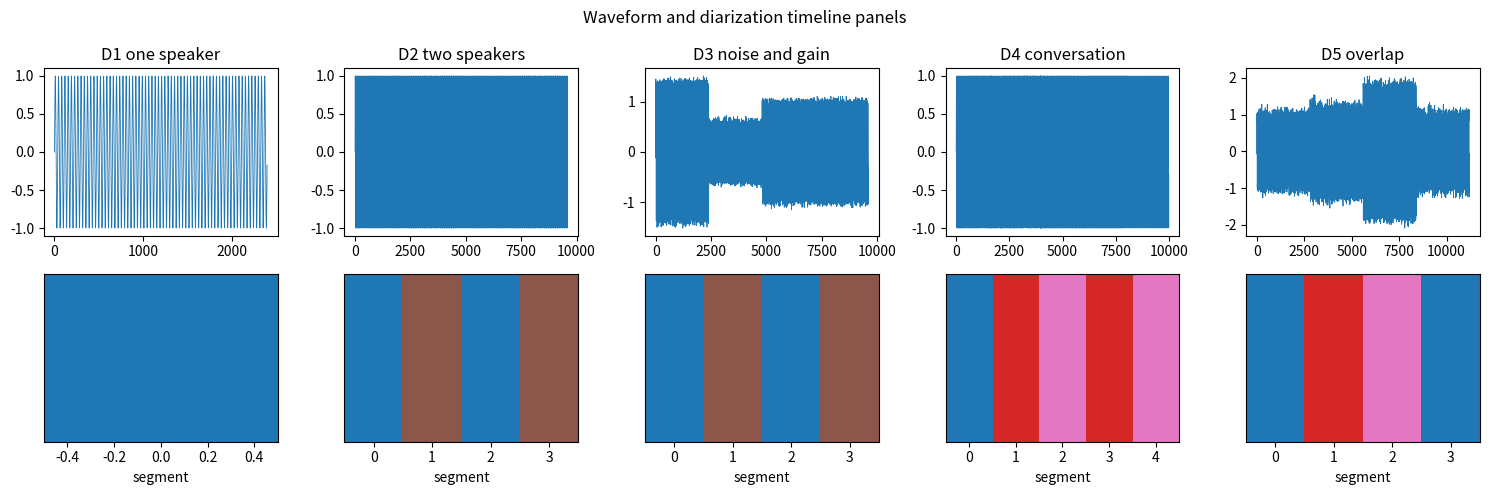
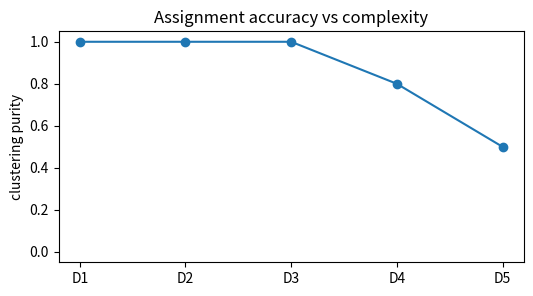

Python code for these plots, in order:

import math
import numpy as np
import matplotlib.pyplot as plt

SEED = 1305
rng = np.random.default_rng(SEED)
FS = 8000


def sine(freq, seconds=0.35, fs=FS, phase=0.0, amp=1.0):
    n = int(seconds * fs)
    t = np.arange(n) / fs
    return amp * np.sin(2 * np.pi * freq * t + phase)


def mix_tones(freqs, seconds=0.35, fs=FS, amps=None):
    if amps is None:
        amps = np.ones(len(freqs))
    x = np.zeros(int(seconds * fs))
    for freq, amp in zip(freqs, amps):
        x = x + sine(freq, seconds, fs, amp=amp)
    scale = np.max(np.abs(x)) + 1e-12
    return x / scale


def chirp(start, stop, seconds=0.6, fs=FS):
    n = int(seconds * fs)
    t = np.arange(n) / fs
    k = (stop - start) / max(seconds, 1e-12)
    phase = 2 * np.pi * (start * t + 0.5 * k * t * t)
    return np.sin(phase)


def add_noise(x, scale, local_rng=rng):
    return x + local_rng.normal(0.0, scale, size=len(x))


def stft_mag(x, n_fft=256, hop=96):
    if len(x) < n_fft:
        x = np.pad(x, (0, n_fft - len(x)))
    frames = []
    window = np.hanning(n_fft)
    for start in range(0, len(x) - n_fft + 1, hop):
        frame = x[start:start + n_fft]
        spec = np.abs(np.fft.rfft(frame * window))
        frames.append(spec)
    if not frames:
        frames.append(np.abs(np.fft.rfft(x[:n_fft] * window)))
    return np.array(frames)


def frame_audio(x, frame_size=256, hop=128):
    frames = []
    for start in range(0, len(x) - frame_size + 1, hop):
        frames.append(x[start:start + frame_size])
    if not frames:
        frames.append(np.pad(x, (0, max(0, frame_size - len(x))))[:frame_size])
    return np.array(frames)


def normalize_rows(values):
    norms = np.linalg.norm(values, axis=1, keepdims=True)
    return values / np.maximum(norms, 1e-12)


def cosine(a, b):
    denom = np.linalg.norm(a) * np.linalg.norm(b)
    return float(np.dot(a, b) / max(denom, 1e-12))


def softmax(logits):
    shifted = logits - np.max(logits)
    exp_values = np.exp(shifted)
    return exp_values / np.sum(exp_values)


def top_frequency(x, fs=FS, n_fft=512):
    windowed = x[:n_fft]
    if len(windowed) < n_fft:
        windowed = np.pad(windowed, (0, n_fft - len(windowed)))
    mag = np.abs(np.fft.rfft(windowed * np.hanning(n_fft)))
    freqs = np.fft.rfftfreq(n_fft, 1 / fs)
    return float(freqs[int(np.argmax(mag))])


def ladder_summary(rungs):
    for rung in rungs:
        x = rung["audio"]
        label = rung.get("label", rung.get("target", "synthetic"))
        print(rung["name"], x.shape, label)



def speaker_features(segment):
    spec = stft_mag(segment, n_fft=256, hop=96)
    log_spec = np.log1p(spec)
    freqs = np.arange(log_spec.shape[1])
    energy = np.sum(log_spec, axis=1) + 1e-12
    centroid = np.sum(log_spec * freqs, axis=1) / energy
    bandwidth = np.sqrt(np.sum(log_spec * (freqs[None, :] - centroid[:, None]) ** 2, axis=1) / energy)
    return np.array([
        np.mean(centroid),
        np.std(centroid),
        np.mean(bandwidth),
        np.std(bandwidth),
        np.log(np.mean(segment ** 2) + 1e-12),
    ])


def speaker_verify(query, enrollments, threshold=0.75):
    scores = {name: cosine(query, emb) for name, emb in enrollments.items()}
    best_name = max(scores, key=scores.get)
    accepted = scores[best_name] > threshold
    return best_name, scores, accepted


def kmeans_cosine(embeddings, k, steps=12):
    data = normalize_rows(embeddings)
    centers = data[:k].copy()
    for _ in range(steps):
        sims = data @ centers.T
        labels = np.argmax(sims, axis=1)
        for cluster in range(k):
            members = data[labels == cluster]
            if len(members) > 0:
                centers[cluster] = normalize_rows(np.mean(members, axis=0, keepdims=True))[0]
    return labels, centers


def best_cluster_accuracy(true_labels, pred_labels, k):
    best = 0
    for flip in range(k):
        mapped = (pred_labels + flip) % k
        best = max(best, int(np.sum(mapped == true_labels)))
    return best / len(true_labels)


def make_speaker_ladder():
    a = sine(220, seconds=0.30)
    b = sine(440, seconds=0.30)
    d1_audio = a
    d2_audio = np.concatenate([a, b, a, b])
    d3_audio = np.concatenate([add_noise(1.4 * a, 0.05), add_noise(0.6 * b, 0.05), add_noise(a, 0.05), add_noise(b, 0.05)])
    d4_audio = np.concatenate([chirp(210, 260, 0.25), chirp(420, 500, 0.25), sine(230, 0.25), sine(460, 0.25), mix_tones([220, 440], 0.25)])
    overlap = 0.7 * sine(220, 0.35) + 0.7 * sine(440, 0.35)
    d5_audio = np.concatenate([add_noise(sine(220, 0.35), 0.10), add_noise(overlap, 0.12), add_noise(1.8 * sine(440, 0.35), 0.10), add_noise(sine(220, 0.35), 0.12)])
    return [
        {"name": "D1 one speaker", "audio": d1_audio, "labels": np.array([0]), "k": 1},
        {"name": "D2 two speakers", "audio": d2_audio, "labels": np.array([0, 1, 0, 1]), "k": 2},
        {"name": "D3 noise and gain", "audio": d3_audio, "labels": np.array([0, 1, 0, 1]), "k": 2},
        {"name": "D4 conversation", "audio": d4_audio, "labels": np.array([0, 1, 0, 1, 2]), "k": 3},
        {"name": "D5 overlap", "audio": d5_audio, "labels": np.array([0, 2, 1, 0]), "k": 3},
    ]


def diarize_rung(rung):
    segments = np.array_split(rung["audio"], len(rung["labels"]))
    embeddings = np.array([speaker_features(segment) for segment in segments])
    labels, centers = kmeans_cosine(embeddings, rung["k"])
    purity = best_cluster_accuracy(rung["labels"], labels, rung["k"])
    return {"segments": segments, "embeddings": embeddings, "pred": labels, "purity": purity, "centers": centers}



query = np.array([1.0, 2.0])
speaker_a = np.array([1.2, 2.1])
speaker_b = np.array([-1.0, 0.0])
name, scores, accepted = speaker_verify(query, {"A": speaker_a, "B": speaker_b}, threshold=0.75)
print(scores, name, accepted)
assert round(scores["A"], 3) == 0.998
assert round(scores["B"], 3) == -0.447
assert accepted is True



threshold = 0.75
accept_a = scores["A"] > threshold
reject_b = scores["B"] < threshold
overlap_fraction = 1.0 / 4.0
print("accept A", accept_a, "reject B", reject_b)
print("overlap fraction", round(overlap_fraction, 3))
assert accept_a is True
assert reject_b is True
assert round(overlap_fraction, 3) == 0.250



rungs = make_speaker_ladder()
ladder_summary(rungs)
print("sample", np.round(rungs[0]["audio"][:8], 3))



results = []
for rung in rungs:
    result = diarize_rung(rung)
    results.append(result)
    print(rung["name"], "purity", round(result["purity"], 3), "pred", result["pred"].tolist())
metrics = np.array([item["purity"] for item in results])



fig, axes = plt.subplots(2, len(rungs), figsize=(15, 5))
for idx, rung in enumerate(rungs):
    axes[0, idx].plot(rung["audio"], linewidth=0.6)
    axes[0, idx].set_title(rung["name"])
    pred = results[idx]["pred"]
    axes[1, idx].imshow(pred[None, :], aspect="auto", cmap="tab10", vmin=0, vmax=max(2, rung["k"]))
    axes[1, idx].set_yticks([])
    axes[1, idx].set_xlabel("segment")
fig.suptitle("Waveform and diarization timeline panels")
plt.tight_layout()
plt.figure(figsize=(6, 3))
plt.plot(np.arange(1, 6), metrics, marker="o")
plt.xticks(np.arange(1, 6), ["D1", "D2", "D3", "D4", "D5"])
plt.ylim(-0.05, 1.05)
plt.ylabel("clustering purity")
plt.title("Assignment accuracy vs complexity")
plt.show()



d5 = rungs[-1]
segments = np.array_split(d5["audio"], len(d5["labels"]))
embeddings = np.array([speaker_features(segment) for segment in segments])
dot_scores = embeddings @ embeddings[0]
cos_scores = normalize_rows(embeddings) @ normalize_rows(embeddings[[0]])[0]
print("dot scores", np.round(dot_scores, 2))
print("cos scores", np.round(cos_scores, 3))
print("overlap-aware labels", d5["labels"].tolist())
